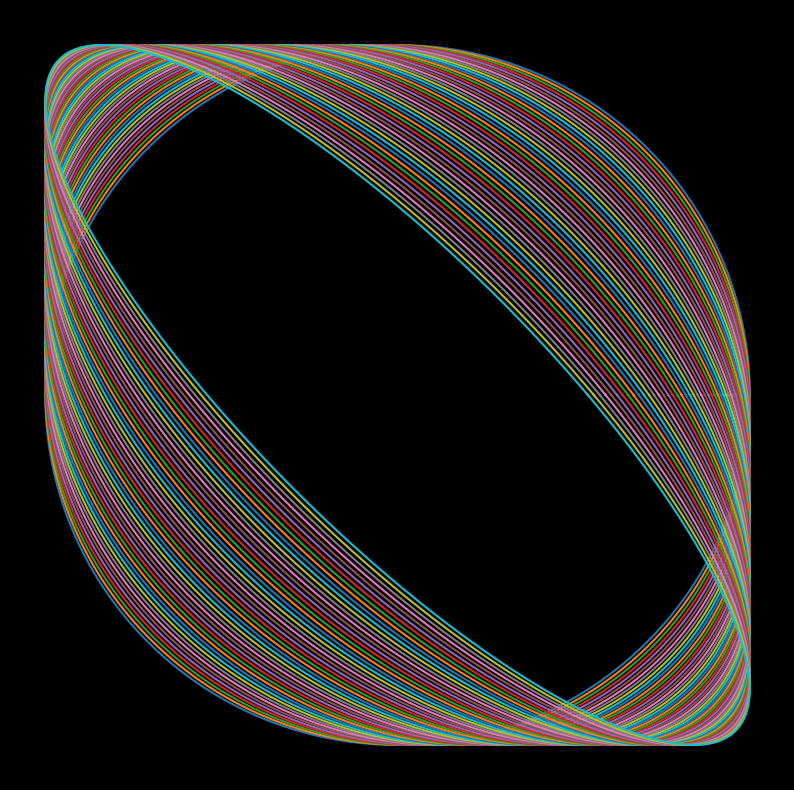

This figure's Python source: (Note: this script raises an exception after producing the figure.)
import numpy as np
import matplotlib.pylab as plt
from math import pi
import sys
import os
filename = os.path.basename(sys.argv[0])[:-3]

r = np.linspace(0, 2 * pi, 1000)

plt.figure(figsize=(10, 10), dpi=100, facecolor='black')
plt.axis('off')
for t in np.linspace(0,1):
    x = np.cos(t+r)
    y = np.sin(r)
    plt.plot(x, y)
plt.savefig(f"./../outputs/{filename}.png",facecolor='black')
